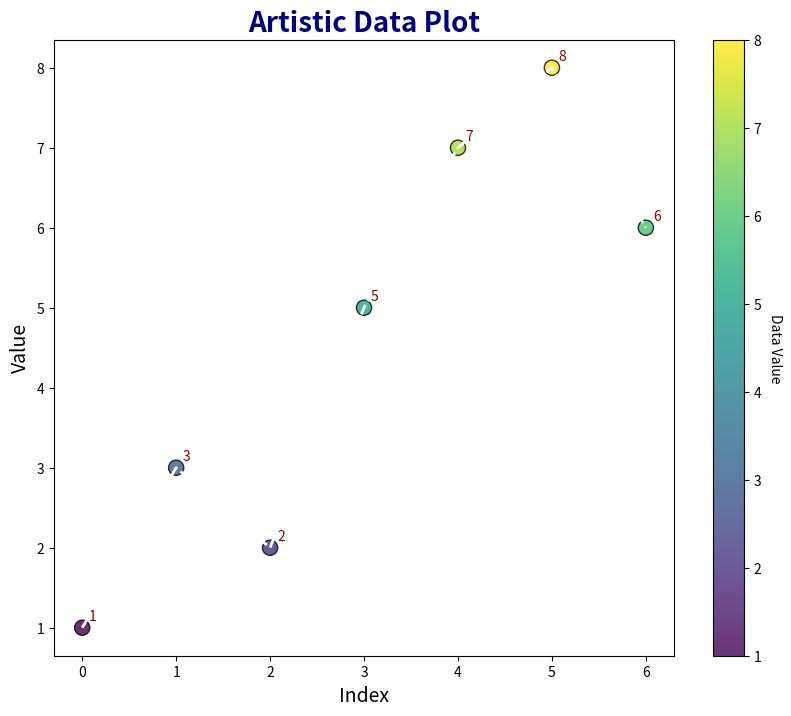

Recreate this plot in Python.
import matplotlib.pyplot as plt
import numpy as np
import os
import logging
from typing import List

logging.basicConfig(level=logging.INFO)


def create_artistic_png(data: List[float], filename: str = "gag/artistic_plot.png", style: str = "seaborn-darkgrid") -> None:
    """
    Creates an artistic PNG image from the provided data using a specified style.
    
    If the given style is not available, the default style is used.
    
    Enhancements:
    - Uses a custom style if available.
    - Colors data points using a colormap.
    - Combines scatter and line plots.
    - Adds annotations for each data point.
    
    Args:
        data (List[float]): List of numeric values to plot.
        filename (str, optional): Output file path for the PNG image.
        style (str, optional): Matplotlib style to use.
    """
    # Ensure the output directory exists.
    output_dir = os.path.dirname(filename)
    if output_dir and not os.path.exists(output_dir):
        os.makedirs(output_dir, exist_ok=True)
        logging.info(f"Created directory {output_dir} for output image.")

    available_styles = plt.style.available
    if style in available_styles:
        plt.style.use(style)
    else:
        logging.warning(
            f"Style '{style}' is not available. Using default style instead.")

    fig, ax = plt.subplots(figsize=(10, 8))
    x = np.arange(len(data))
    scatter = ax.scatter(x, data, c=data, cmap='viridis',
                         s=120, alpha=0.8, edgecolor='black')
    ax.plot(x, data, color='white', linewidth=2, linestyle='--')
    cbar = plt.colorbar(scatter, ax=ax)
    cbar.set_label('Data Value', rotation=270, labelpad=15)
    ax.set_title("Artistic Data Plot", fontsize=20,
                 fontweight='bold', color='navy')
    ax.set_xlabel("Index", fontsize=14)
    ax.set_ylabel("Value", fontsize=14)

    for i, value in enumerate(data):
        ax.annotate(f'{value}', xy=(i, value), xytext=(5, 5),
                    textcoords='offset points', fontsize=10, color='darkred')

    try:
        plt.savefig(filename, format="png", dpi=300, bbox_inches='tight')
        logging.info(f"Artistic PNG image saved as '{filename}'.")
    except Exception as e:
        logging.error(f"Failed to save image {filename}: {e}")
    finally:
        plt.close()


if __name__ == "__main__":
    example_data = [1, 3, 2, 5, 7, 8, 6]
    create_artistic_png(example_data)
    print("Artistic PNG image created as 'gag/artistic_plot.png'.")
